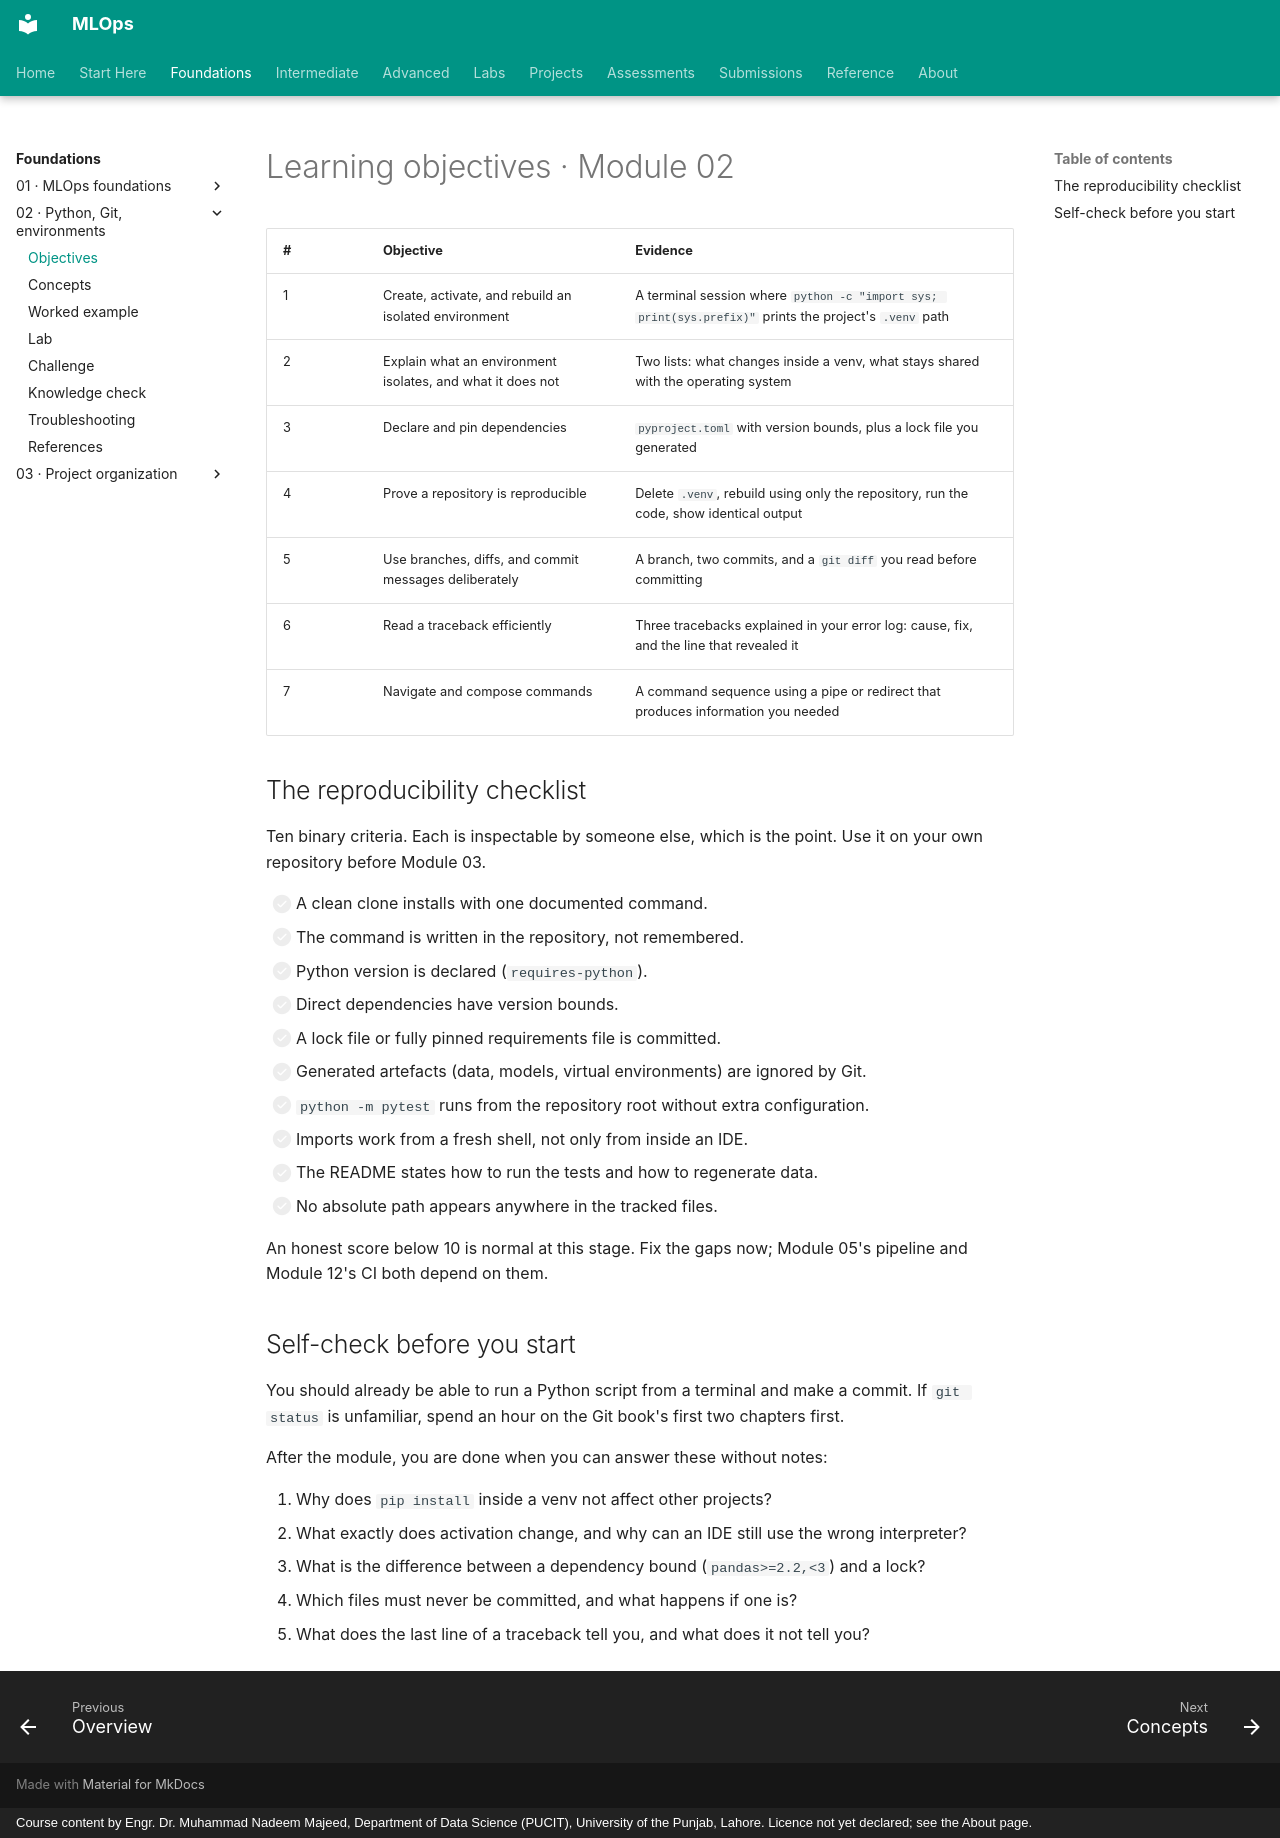

repository: nadeem-majeedch/MLOps · page: modules/02-python-git-cli-environments/learning-objectives/index.html · generator: mkdocs · copyright: Course content by Engr. Dr. Muhammad Nadeem Majeed, Department of Data Science (PUCIT), University of the Punjab, Lahore. Licence not yet declared; see the About page.

# Learning objectives · Module 02

| # | Objective | Evidence |
|---|---|---|
| 1 | Create, activate, and rebuild an isolated environment | A terminal session where `python -c "import sys; print(sys.prefix)"` prints the project's `.venv` path |
| 2 | Explain what an environment isolates, and what it does not | Two lists: what changes inside a venv, what stays shared with the operating system |
| 3 | Declare and pin dependencies | `pyproject.toml` with version bounds, plus a lock file you generated |
| 4 | Prove a repository is reproducible | Delete `.venv`, rebuild using only the repository, run the code, show identical output |
| 5 | Use branches, diffs, and commit messages deliberately | A branch, two commits, and a `git diff` you read before committing |
| 6 | Read a traceback efficiently | Three tracebacks explained in your error log: cause, fix, and the line that revealed it |
| 7 | Navigate and compose commands | A command sequence using a pipe or redirect that produces information you needed |

## The reproducibility checklist

Ten binary criteria. Each is inspectable by someone else, which is the point. Use it on your own repository before Module 03.

- [ ] A clean clone installs with one documented command.
- [ ] The command is written in the repository, not remembered.
- [ ] Python version is declared (`requires-python`).
- [ ] Direct dependencies have version bounds.
- [ ] A lock file or fully pinned requirements file is committed.
- [ ] Generated artefacts (data, models, virtual environments) are ignored by Git.
- [ ] `python -m pytest` runs from the repository root without extra configuration.
- [ ] Imports work from a fresh shell, not only from inside an IDE.
- [ ] The README states how to run the tests and how to regenerate data.
- [ ] No absolute path appears anywhere in the tracked files.

An honest score below 10 is normal at this stage. Fix the gaps now; Module 05's pipeline and Module 12's CI both depend on them.

## Self-check before you start

You should already be able to run a Python script from a terminal and make a commit. If `git status` is unfamiliar, spend an hour on the Git book's first two chapters first.

After the module, you are done when you can answer these without notes:

1. Why does `pip install` inside a venv not affect other projects?
2. What exactly does activation change, and why can an IDE still use the wrong interpreter?
3. What is the difference between a dependency bound (`pandas>=2.2,<3`) and a lock?
4. Which files must never be committed, and what happens if one is?
5. What does the last line of a traceback tell you, and what does it not tell you?
